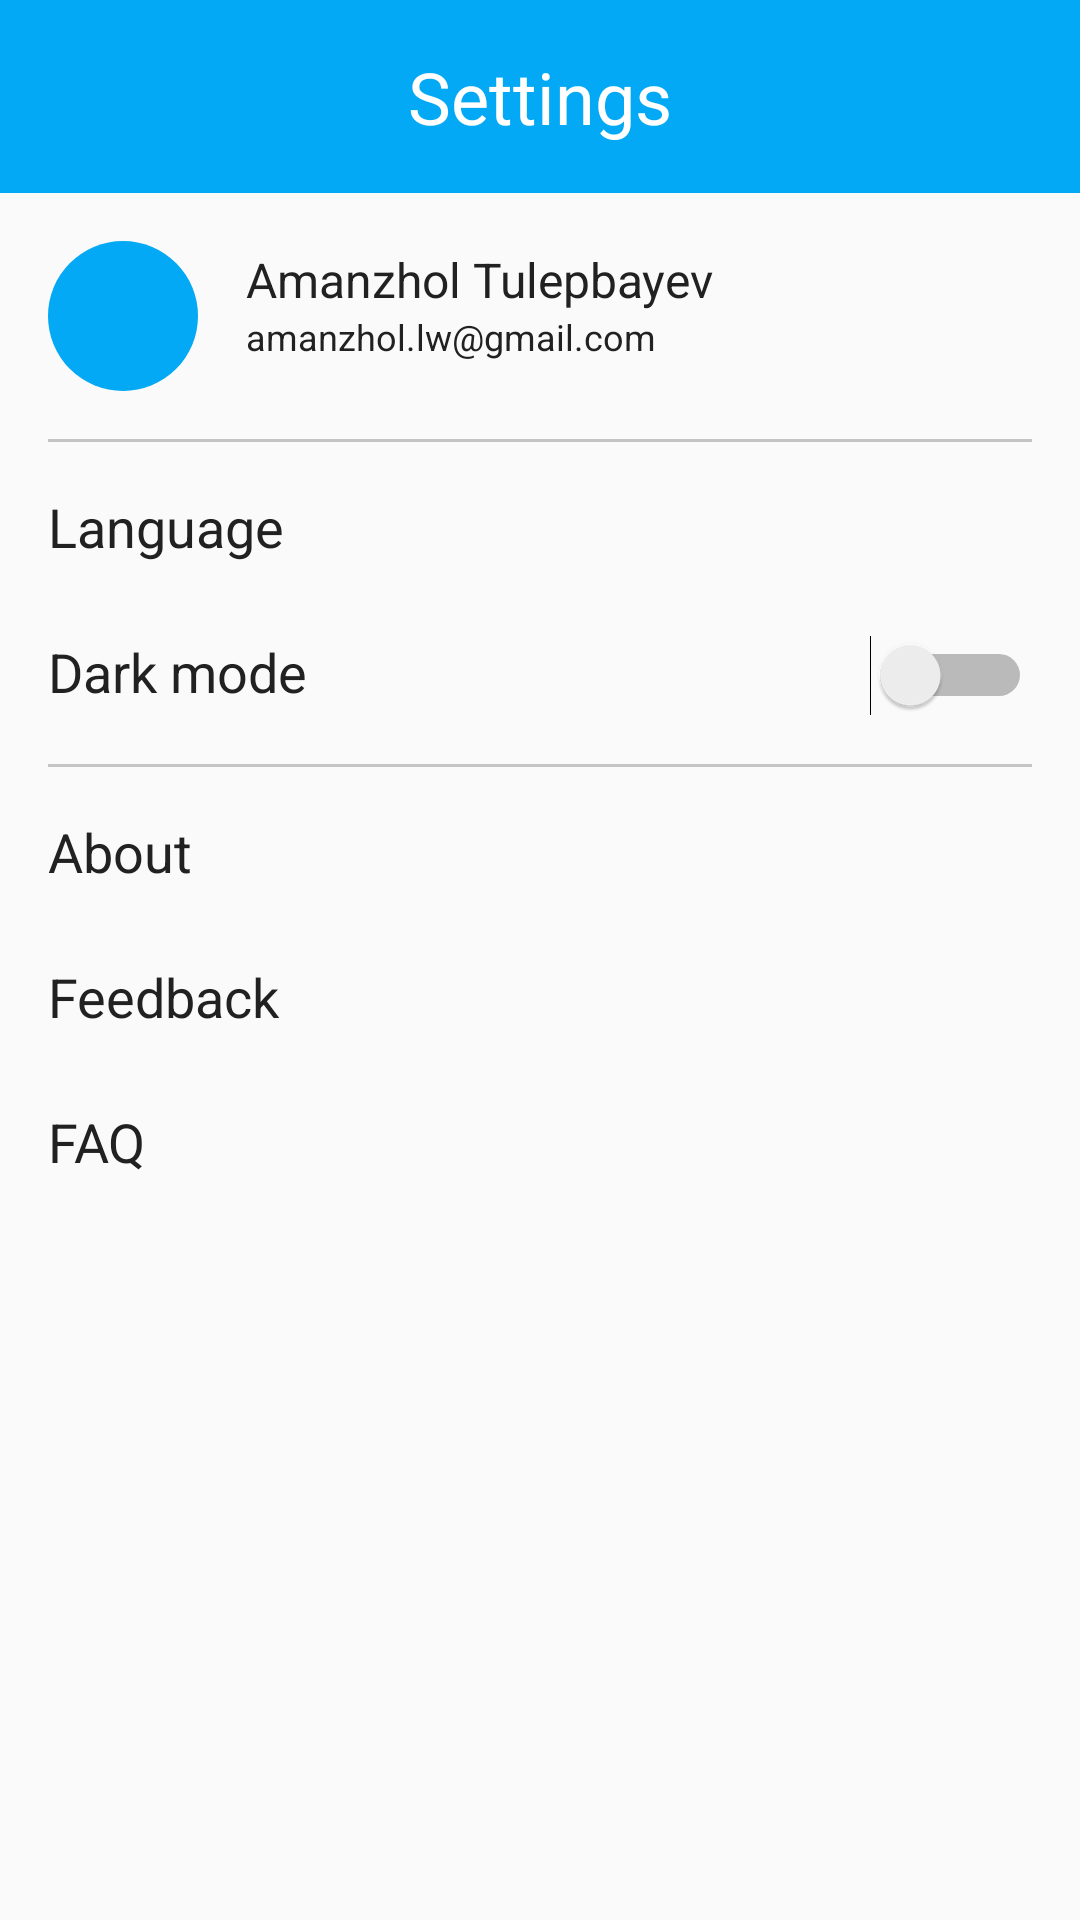

The Android layout XML behind this screen, and the referenced resources:
<!-- AndroidManifest.xml: application theme AppTheme -->
<!-- res/layout/fragment_settings.xml -->
<?xml version="1.0" encoding="utf-8"?>
<android.support.constraint.ConstraintLayout xmlns:android="http://schemas.android.com/apk/res/android"
    xmlns:tools="http://schemas.android.com/tools"
    android:layout_width="match_parent"
    android:layout_height="match_parent"
    xmlns:app="http://schemas.android.com/apk/res-auto"
    tools:context=".settings.SettingsFragment">

    <TextView
        android:id="@+id/fragment_settings_header"
        android:layout_width="match_parent"
        android:layout_height="wrap_content"
        android:fontFamily="sans-serif"
        android:paddingBottom="16dp"
        android:paddingTop="16dp"
        android:text="@string/fragment_settings_header"
        android:textAlignment="center"
        android:textColor="@color/baseWhite"
        android:background="@color/baseBlue"
        android:textSize="24sp" />

    <android.support.constraint.ConstraintLayout
        android:id="@+id/fragment_settings_user"
        android:layout_width="match_parent"
        android:layout_height="wrap_content"
        android:padding="16dp"
        app:layout_constraintTop_toBottomOf="@+id/fragment_settings_header"
        >
        <ImageView
            android:id="@+id/fragment_settings_image"
            android:layout_width="50sp"
            android:layout_height="50sp"
            app:layout_constraintLeft_toLeftOf="parent"
            android:background="@drawable/rounded_button"
            />
        <TextView
            android:id="@+id/fragment_settings_username"
            android:layout_width="wrap_content"
            android:layout_height="wrap_content"
            android:fontFamily="sans-serif"
            android:paddingTop="2dp"
            android:text="Amanzhol Tulepbayev"
            android:textColor="@color/app_grey_900"
            android:textSize="16sp"
            android:layout_marginLeft="16dp"
            app:layout_constraintLeft_toRightOf="@+id/fragment_settings_image"
            />

        <TextView
            android:id="@+id/fragment_settings_email"
            android:layout_width="wrap_content"
            android:layout_height="wrap_content"
            android:fontFamily="sans-serif"
            android:paddingBottom="2dp"
            android:text="amanzhol.lw@gmail.com"
            android:textColor="@color/app_grey_900"
            android:textSize="12sp"
            android:layout_marginLeft="16dp"
            app:layout_constraintTop_toBottomOf="@+id/fragment_settings_username"
            app:layout_constraintLeft_toRightOf="@+id/fragment_settings_image"
            />

    </android.support.constraint.ConstraintLayout>

    <View
        android:id="@+id/divider_user"
        android:layout_width="match_parent"
        android:layout_height="1dp"
        android:background="#C4C4C4"
        android:layout_marginLeft="16dp"
        android:layout_marginRight="16dp"
        app:layout_constraintStart_toStartOf="parent"
        app:layout_constraintEnd_toEndOf="parent"
        app:layout_constraintTop_toBottomOf="@+id/fragment_settings_user"/>

    <TextView
        android:id="@+id/fragment_search_language"
        android:layout_width="match_parent"
        android:layout_height="wrap_content"
        android:text="Language"
        android:textColor="@color/app_grey_900"
        android:textSize="18sp"
        android:layout_marginLeft="16dp"
        android:layout_marginTop="16dp"
        app:layout_constraintTop_toBottomOf="@+id/divider_user"/>

    <Switch
        android:id="@+id/simpleSwitch"
        android:layout_width="match_parent"
        android:layout_height="wrap_content"
        android:text="Dark mode"
        android:textColor="@color/app_grey_900"
        android:textSize="18sp"
        android:checked="false"
        android:gravity="left"
        android:layout_marginLeft="16dp"
        android:layout_marginRight="16dp"
        android:layout_marginTop="24dp"
        app:layout_constraintTop_toBottomOf="@+id/fragment_search_language"/>

    <View
        android:id="@+id/divider_settings"
        android:layout_width="match_parent"
        android:layout_height="1dp"
        android:background="#C4C4C4"
        android:layout_marginTop="16dp"
        android:layout_marginLeft="16dp"
        android:layout_marginRight="16dp"
        app:layout_constraintStart_toStartOf="parent"
        app:layout_constraintEnd_toEndOf="parent"
        app:layout_constraintTop_toBottomOf="@+id/simpleSwitch"/>

    <TextView
        android:id="@+id/fragment_search_about"
        android:layout_width="match_parent"
        android:layout_height="wrap_content"
        android:text="About"
        android:textColor="@color/app_grey_900"
        android:textSize="18sp"
        android:layout_marginLeft="16dp"
        android:layout_marginTop="16dp"
        app:layout_constraintTop_toBottomOf="@+id/divider_settings"/>

    <TextView
        android:id="@+id/fragment_search_feedback"
        android:layout_width="match_parent"
        android:layout_height="wrap_content"
        android:text="Feedback"
        android:textColor="@color/app_grey_900"
        android:textSize="18sp"
        android:layout_marginLeft="16dp"
        android:layout_marginTop="24dp"
        app:layout_constraintTop_toBottomOf="@+id/fragment_search_about"/>

    <TextView
        android:id="@+id/fragment_search_faq"
        android:layout_width="match_parent"
        android:layout_height="wrap_content"
        android:text="FAQ"
        android:textColor="@color/app_grey_900"
        android:textSize="18sp"
        android:layout_marginLeft="16dp"
        android:layout_marginTop="24dp"
        app:layout_constraintTop_toBottomOf="@+id/fragment_search_feedback"/>

</android.support.constraint.ConstraintLayout>
<!-- resources referenced by this layout -->
<resources>
  <color name="app_grey_900">#212121</color>
  <color name="baseBlue">#03A9F4</color>
  <color name="baseWhite">#FFF</color>
  <!-- drawable rounded_button (drawable) -->
  <?xml version="1.0" encoding="utf-8"?>
  <shape xmlns:android="http://schemas.android.com/apk/res/android" android:shape="rectangle" android:padding="10dp">
      <solid android:color="@color/baseBlue"/> 
      <corners
          android:bottomRightRadius="60dp"
          android:bottomLeftRadius="60dp"
          android:topLeftRadius="60dp"
          android:topRightRadius="60dp"/>
  </shape>
  <string name="fragment_settings_header">Settings</string>
  <style name="AppTheme" parent="Theme.AppCompat.Light.NoActionBar">
          
          <item name="colorPrimary">@color/colorPrimary</item>
          <item name="colorPrimaryDark">@color/colorPrimaryDark</item>
          <item name="colorAccent">@color/colorAccent</item>
  
          <item name="android:editTextColor">@android:color/white</item>
          <item name="android:textColorHint">@android:color/white</item>
          <item name="android:textColorSecondary">@color/baseWhite</item>
      </style>
  <color name="colorPrimary">#03A9F4</color>
  <color name="colorPrimaryDark">#0288D1</color>
  <color name="colorAccent">#03A9F4</color>
</resources>
